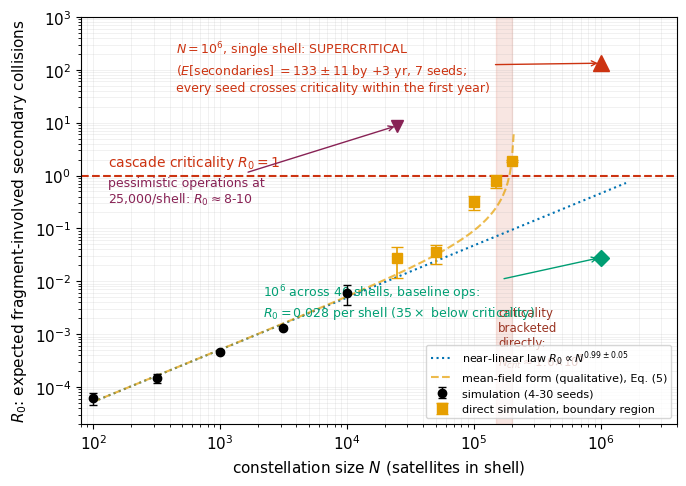

Generate this figure with matplotlib:
#!/usr/bin/env python3
"""Publication R0 scaling figure — corrected-physics production data
(tumbling-averaged derelict drag area, latitude-band volume), direct
criticality bracketing, mean-field curve shown as qualitative mechanism."""
import numpy as np
import matplotlib
matplotlib.use("Agg")
import matplotlib.pyplot as plt

plt.rcParams.update({"font.size": 11, "font.family": "DejaVu Sans",
                     "lines.linewidth": 2.0, "axes.linewidth": 0.8})

# near-linear regime (multi-seed means)
N_lo = np.array([100, 316, 1000, 3162, 10000])
R_lo = np.array([6.18e-5, 1.47e-4, 4.68e-4, 1.32e-3, 6.00e-3])
E_lo = np.array([1.6e-5, 0.28e-4, 0.35e-4, 0.09e-3, 2.5e-3])
c, cov = np.polyfit(np.log10(N_lo), np.log10(R_lo), 1, cov=True)
slope, sl_err = c[0], np.sqrt(cov[0, 0])

# boundary region (direct simulation, dt = 5 d)
N_hi = np.array([25000, 50000, 100000, 150000, 200000])
R_hi = np.array([2.81e-2, 3.51e-2, 3.14e-1, 0.79, 1.92])
E_hi = np.array([1.67e-2, 1.4e-2, 0.90e-1, 0.22, 0.08])
N_sc, R_sc = 1e6, 133.0        # 7 seeds, dt=10 d, +3 yr post-strike

# mean-field curve (qualitative mechanism; single-pole form)
Nstar_mf = 2.1e5
Nx = np.logspace(2, np.log10(Nstar_mf * 0.985), 200)
R_mf = 10 ** np.polyval(c, np.log10(Nx)) / (1 - Nx / Nstar_mf)

fig, ax = plt.subplots(figsize=(7, 5))
ax.axhline(1.0, color="#CC3311", lw=1.5, ls="--")
ax.text(1.3e2, 1.5, r"cascade criticality $R_0 = 1$", color="#CC3311",
        fontsize=10)
# direct criticality bracket
ax.axvspan(1.5e5, 2.0e5, color="#CC3311", alpha=0.12)
ax.text(1.55e5, 2.5e-4, "criticality\nbracketed\ndirectly:\n$N_{crit} \\approx 1.6{\\times}10^5$",
        fontsize=8.5, color="#993322")

Nfit = np.logspace(2, 6.2, 60)
ax.loglog(Nfit, 10 ** np.polyval(c, np.log10(Nfit)), ":", color="#0072B2",
          lw=1.5, label=rf"near-linear law $R_0 \propto N^{{{slope:.2f}\pm{sl_err:.2f}}}$")
ax.loglog(Nx, R_mf, "--", color="#E69F00", lw=1.5, alpha=0.7,
          label=r"mean-field form (qualitative), Eq. (5)")
ax.errorbar(N_lo, R_lo, yerr=E_lo, fmt="o", color="k", ms=6, zorder=5,
            capsize=3, lw=1, label="simulation (4-30 seeds)")
ax.errorbar(N_hi, R_hi, yerr=E_hi, fmt="s", color="#E69F00", ms=7,
            zorder=6, capsize=4, lw=1.2,
            label="direct simulation, boundary region")
ax.loglog([N_sc], [R_sc], "^", color="#CC3311", ms=11, zorder=7)
ax.annotate("$N=10^6$, single shell: SUPERCRITICAL\n"
            r"($E$[secondaries] $= 133 \pm 11$ by +3 yr, 7 seeds;"
            "\nevery seed crosses criticality within the first year)",
            xy=(N_sc, R_sc), xytext=(4.5e2, 4e1), fontsize=9,
            color="#CC3311",
            arrowprops=dict(arrowstyle="->", lw=1, color="#CC3311"))
ax.loglog([25000], [8.8], "v", color="#882255", ms=9, zorder=7)
ax.annotate("pessimistic operations at\n25,000/shell: $R_0 \\approx 8$-$10$",
            xy=(25000, 8.8), xytext=(1.3e2, 3e-1), fontsize=9,
            color="#882255",
            arrowprops=dict(arrowstyle="->", lw=1, color="#882255"))
ax.loglog([1e6], [2.81e-2], "D", color="#009E73", ms=8, zorder=6)
ax.annotate(r"$10^6$ across 40 shells, baseline ops:"
            "\n$R_0 = 0.028$ per shell ($35\\times$ below criticality)",
            xy=(1e6, 2.81e-2), xytext=(2.2e3, 2.2e-3), fontsize=9,
            color="#009E73",
            arrowprops=dict(arrowstyle="->", lw=1, color="#009E73"))

ax.set_xlabel("constellation size $N$ (satellites in shell)")
ax.set_ylabel(r"$R_0$: expected fragment-involved secondary collisions")
ax.set_xlim(80, 4e6); ax.set_ylim(2e-5, 1e3)
ax.legend(loc="lower right", fontsize=8)
ax.grid(alpha=0.3, which="both", lw=0.4)
fig.tight_layout()
fig.savefig("paper_fig5_r0_scaling.png", dpi=300, facecolor="white")
fig.savefig("paper_fig5_r0_scaling.pdf")
print(f"slope {slope:.3f}+-{sl_err:.3f}")
